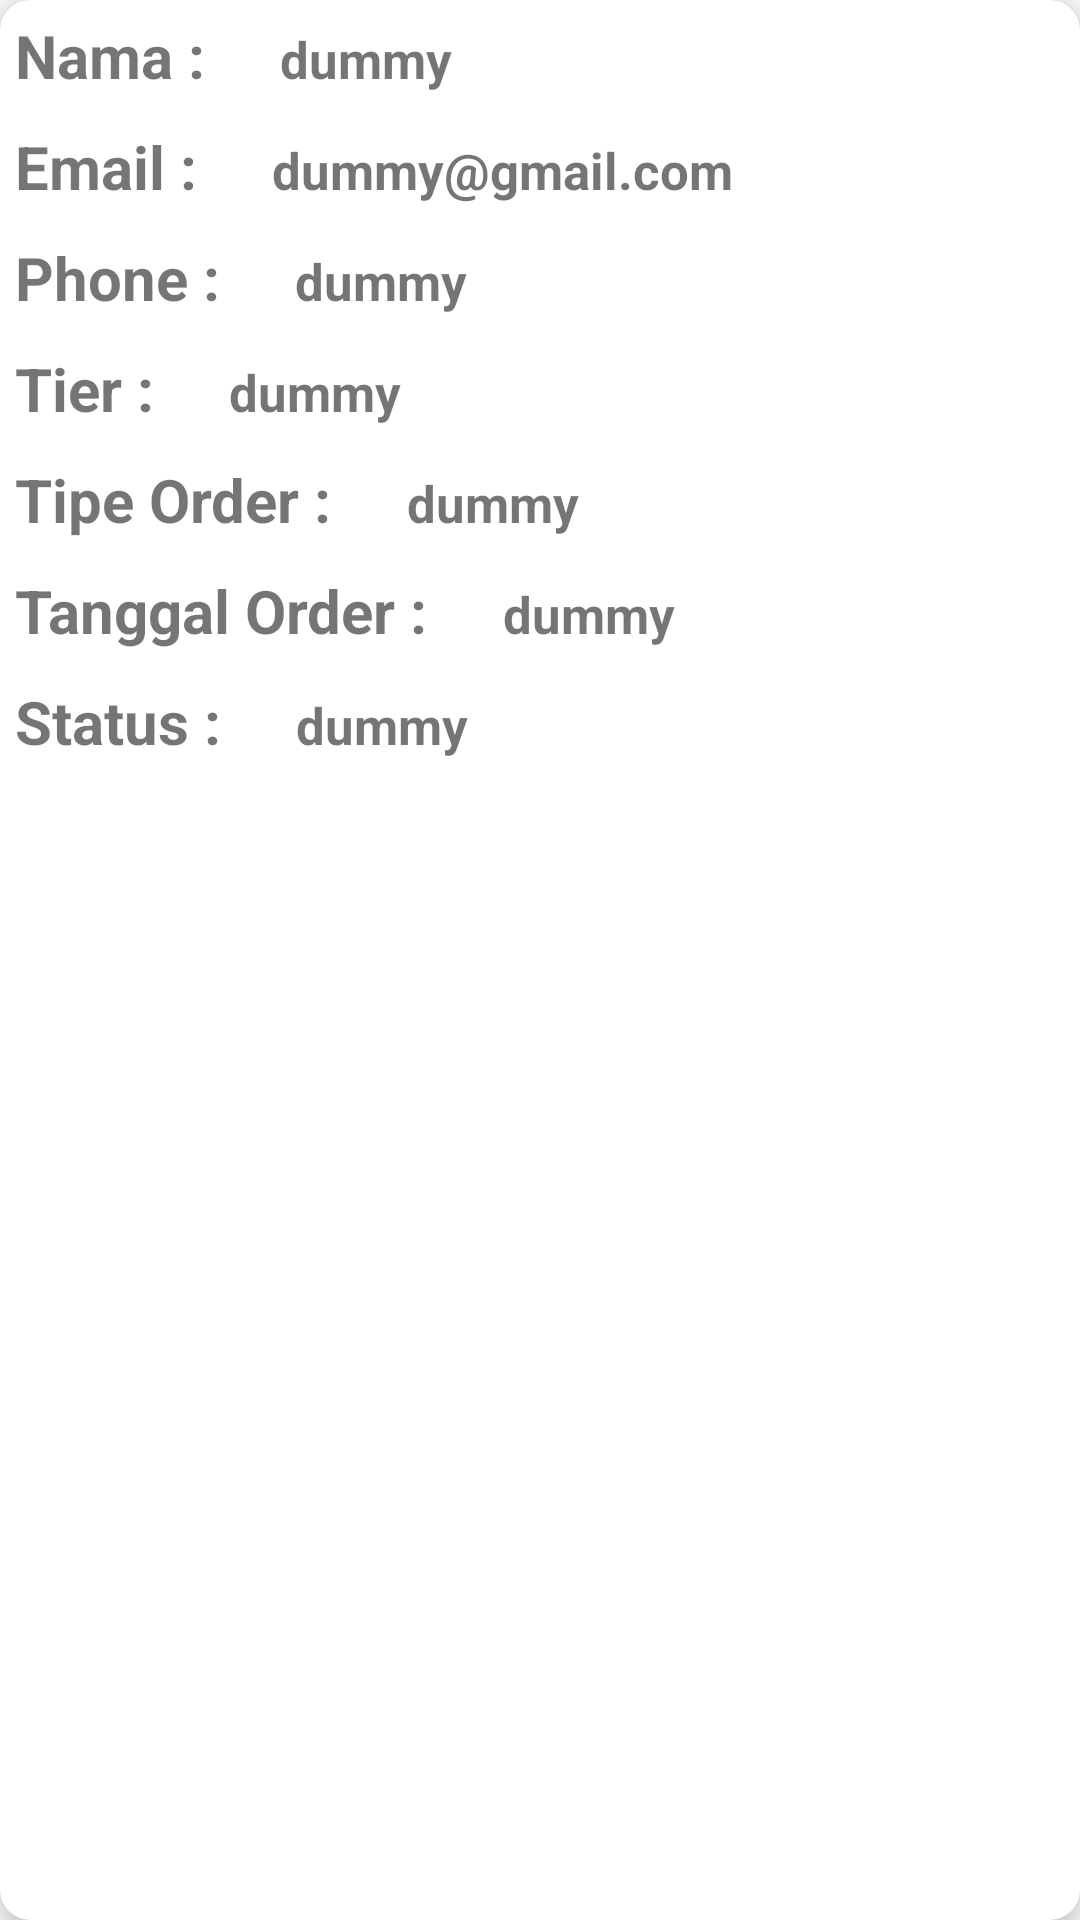

Here is an Android app screen rendered from its layout file. Give the layout XML and the strings, colors and styles it references.
<!-- AndroidManifest.xml: application theme Theme.JokiApp -->
<!-- res/layout/card_list.xml -->
<?xml version="1.0" encoding="utf-8"?>
<androidx.cardview.widget.CardView xmlns:android="http://schemas.android.com/apk/res/android"
    android:layout_width="match_parent"
    android:layout_height="wrap_content"
    xmlns:app="http://schemas.android.com/apk/res-auto"
    app:cardElevation="8dp"
    app:cardCornerRadius="10dp"
    android:padding="10dp"
    android:layout_margin="10dp">

    <LinearLayout
        android:layout_width="match_parent"
        android:layout_height="wrap_content"
        android:orientation="vertical">

        <LinearLayout
            android:layout_width="match_parent"
            android:layout_height="wrap_content"
            android:orientation="horizontal">

            <TextView
                android:layout_width="wrap_content"
                android:layout_height="wrap_content"
                android:text="Nama :"
                android:padding="5dp"
                android:textStyle="bold"
                android:textSize="20sp"/>

            <TextView
                android:layout_width="wrap_content"
                android:layout_height="wrap_content"
                android:text="dummy"
                android:layout_marginStart="20dp"
                android:textStyle="bold"
                android:id="@+id/name_text"
                android:textSize="17sp"/>

        </LinearLayout>

        <LinearLayout
            android:layout_width="match_parent"
            android:layout_height="wrap_content"
            android:orientation="horizontal">

            <TextView
                android:layout_width="wrap_content"
                android:layout_height="wrap_content"
                android:padding="5dp"
                android:text="Email :"
                android:textSize="20sp"
                android:textStyle="bold" />

            <TextView
                android:layout_width="wrap_content"
                android:layout_height="wrap_content"
                android:text="dummy@gmail.com"
                android:layout_marginStart="20dp"
                android:textStyle="bold"
                android:id="@+id/email_text"
                android:textSize="17sp"/>

        </LinearLayout>

        <LinearLayout
            android:layout_width="match_parent"
            android:layout_height="wrap_content"
            android:orientation="horizontal">

            <TextView
                android:layout_width="wrap_content"
                android:layout_height="wrap_content"
                android:text="Phone :"
                android:textStyle="bold"
                android:padding="5dp"
                android:textSize="20sp"/>

            <TextView
                android:layout_width="wrap_content"
                android:layout_height="wrap_content"
                android:text="dummy"
                android:layout_marginStart="20dp"
                android:textStyle="bold"
                android:id="@+id/phone_text"
                android:textSize="17sp"/>

        </LinearLayout>

        <LinearLayout
            android:layout_width="match_parent"
            android:layout_height="wrap_content"
            android:orientation="horizontal">

            <TextView
                android:layout_width="wrap_content"
                android:layout_height="wrap_content"
                android:text="Tier :"
                android:textStyle="bold"
                android:padding="5dp"
                android:textSize="20sp"/>

            <TextView
                android:layout_width="wrap_content"
                android:layout_height="wrap_content"
                android:text="dummy"
                android:layout_marginStart="20dp"
                android:textStyle="bold"
                android:id="@+id/tier_text"
                android:textSize="17sp"/>

        </LinearLayout>

        <LinearLayout
            android:layout_width="match_parent"
            android:layout_height="wrap_content"
            android:orientation="horizontal">

            <TextView
                android:layout_width="wrap_content"
                android:layout_height="wrap_content"
                android:text="Tipe Order :"
                android:textStyle="bold"
                android:padding="5dp"
                android:textSize="20sp"/>

            <TextView
                android:layout_width="wrap_content"
                android:layout_height="wrap_content"
                android:text="dummy"
                android:layout_marginStart="20dp"
                android:textStyle="bold"
                android:id="@+id/order_text"
                android:textSize="17sp"/>

        </LinearLayout>

        <LinearLayout
            android:layout_width="match_parent"
            android:layout_height="wrap_content"
            android:orientation="horizontal">

            <TextView
                android:layout_width="wrap_content"
                android:layout_height="wrap_content"
                android:text="Tanggal Order :"
                android:textStyle="bold"
                android:padding="5dp"
                android:textSize="20sp"/>

            <TextView
                android:layout_width="wrap_content"
                android:layout_height="wrap_content"
                android:text="dummy"
                android:layout_marginStart="20dp"
                android:textStyle="bold"
                android:id="@+id/tanggal_text"
                android:textSize="17sp"/>

        </LinearLayout>

        <LinearLayout
            android:layout_width="match_parent"
            android:layout_height="wrap_content"
            android:orientation="horizontal">

            <TextView
                android:layout_width="wrap_content"
                android:layout_height="wrap_content"
                android:text="Status :"
                android:textStyle="bold"
                android:padding="5dp"
                android:textSize="20sp"/>

            <TextView
                android:layout_width="wrap_content"
                android:layout_height="wrap_content"
                android:text="dummy"
                android:layout_marginStart="20dp"
                android:textStyle="bold"
                android:id="@+id/status_text"
                android:textSize="17sp"/>

        </LinearLayout>

    </LinearLayout>

</androidx.cardview.widget.CardView>
<!-- resources referenced by this layout -->
<resources>
  <style name="Theme.JokiApp" parent="Theme.MaterialComponents.DayNight.NoActionBar">
          
          <item name="colorPrimary">@color/purple_500</item>
          <item name="colorPrimaryVariant">@color/purple_700</item>
          <item name="colorOnPrimary">@color/white</item>
          
          <item name="colorSecondary">@color/teal_200</item>
          <item name="colorSecondaryVariant">@color/teal_700</item>
          <item name="colorOnSecondary">@color/black</item>
          
          <item name="android:statusBarColor" tools:targetApi="l">?attr/colorPrimaryVariant</item>
          
      </style>
  <color name="purple_500">#FF6200EE</color>
  <color name="purple_700">#FF3700B3</color>
  <color name="white">#ffffff</color>
  <color name="teal_200">#FF03DAC5</color>
  <color name="teal_700">#FF018786</color>
  <color name="black">#151515</color>
</resources>
